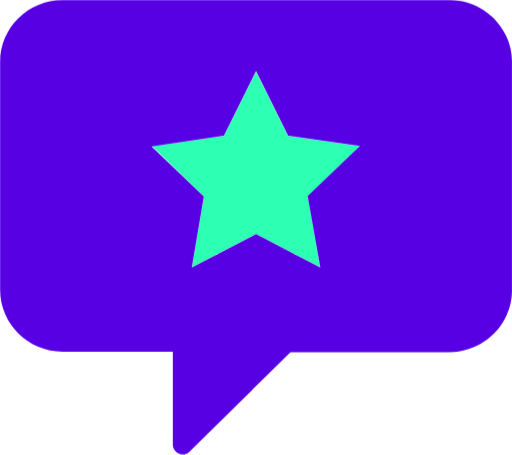
t = 0.00 s
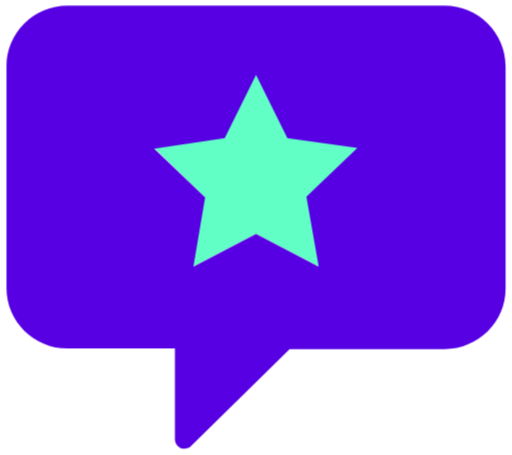
t = 0.25 s
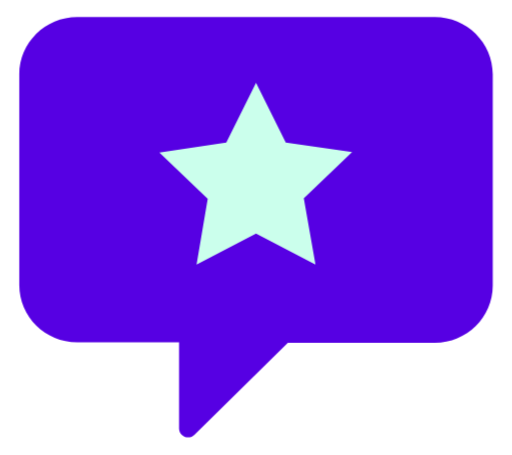
t = 0.75 s
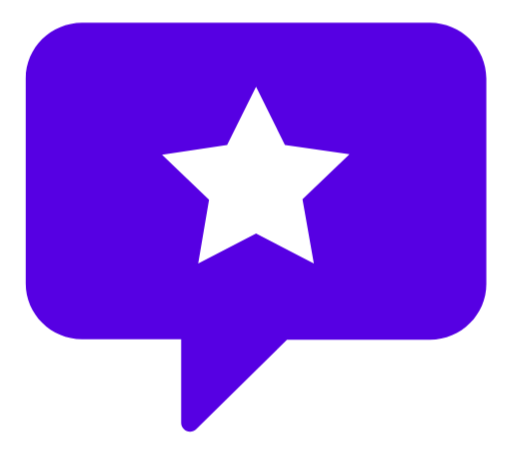
t = 1.00 s
t = 1.25 s: frame unchanged from t = 0.75 s, image omitted
t = 1.75 s: frame unchanged from t = 0.25 s, image omitted

The animated SVG that drew these frames (rendered in a browser with its animation timeline set to each time). Animation: 2 CSS @keyframes rules; one cycle of 2.00 s, repeats indefinitely.

<svg id="eY4VZc87npb1" xmlns="http://www.w3.org/2000/svg" xmlns:xlink="http://www.w3.org/1999/xlink" viewBox="0 0 81 72" shape-rendering="geometricPrecision" text-rendering="geometricPrecision"><style><![CDATA[#eY4VZc87npb2 {animation: eY4VZc87npb2_c_o 2000ms linear infinite normal forwards}@keyframes eY4VZc87npb2_c_o { 0% {opacity: 1} 50% {opacity: 0} 100% {opacity: 1}} #eY4VZc87npb3_ts {animation: eY4VZc87npb3_ts__ts 2000ms linear infinite normal forwards}@keyframes eY4VZc87npb3_ts__ts { 0% {transform: translate(40.500000px,35.955051px) scale(1,1)} 50% {transform: translate(40.500000px,35.955051px) scale(0.900000,0.900000)} 100% {transform: translate(40.500000px,35.955051px) scale(1,1)}}]]></style><path id="eY4VZc87npb2" d="M45.584800,21.483500L40.499600,11.326200L35.414400,21.483500L24.063500,23.101500L32.236100,31.101400L30.329200,42.337400L40.499600,37.034000L50.670000,42.337400L48.763000,31.101400L57.026500,23.101500L45.584800,21.483500Z" fill="rgb(45,255,179)" stroke="none" stroke-width="1"/><g id="eY4VZc87npb3_ts" transform="translate(40.500000,35.955051) scale(1,1)"><path id="eY4VZc87npb3" d="M71.102000,0L9.897980,0C4.449550,0,0,4.404490,0,9.797750L0,45.842700C0,51.236000,4.449550,55.640400,9.897980,55.640400L27.333000,55.640400L27.333000,70.382000C27.333000,71.191000,28.059400,71.910100,28.876700,71.910100C29.330700,71.910100,29.693900,71.730300,29.966400,71.460700L45.948400,55.730300L71.102000,55.730300C76.550500,55.730300,81,51.325800,81,45.932600L81,9.797750C81,4.404490,76.550500,0,71.102000,0ZM50.670400,42.337100L40.500000,37.033700L30.329600,42.337100L32.236500,31.101100L23.973100,23.191000L35.414800,21.483100L40.500000,11.236000L45.585200,21.483100L56.936100,23.101100L48.672600,31.011200L50.670400,42.337100Z" transform="translate(-40.500000,-35.955051)" fill="rgb(86,0,227)" stroke="none" stroke-width="1"/></g></svg>